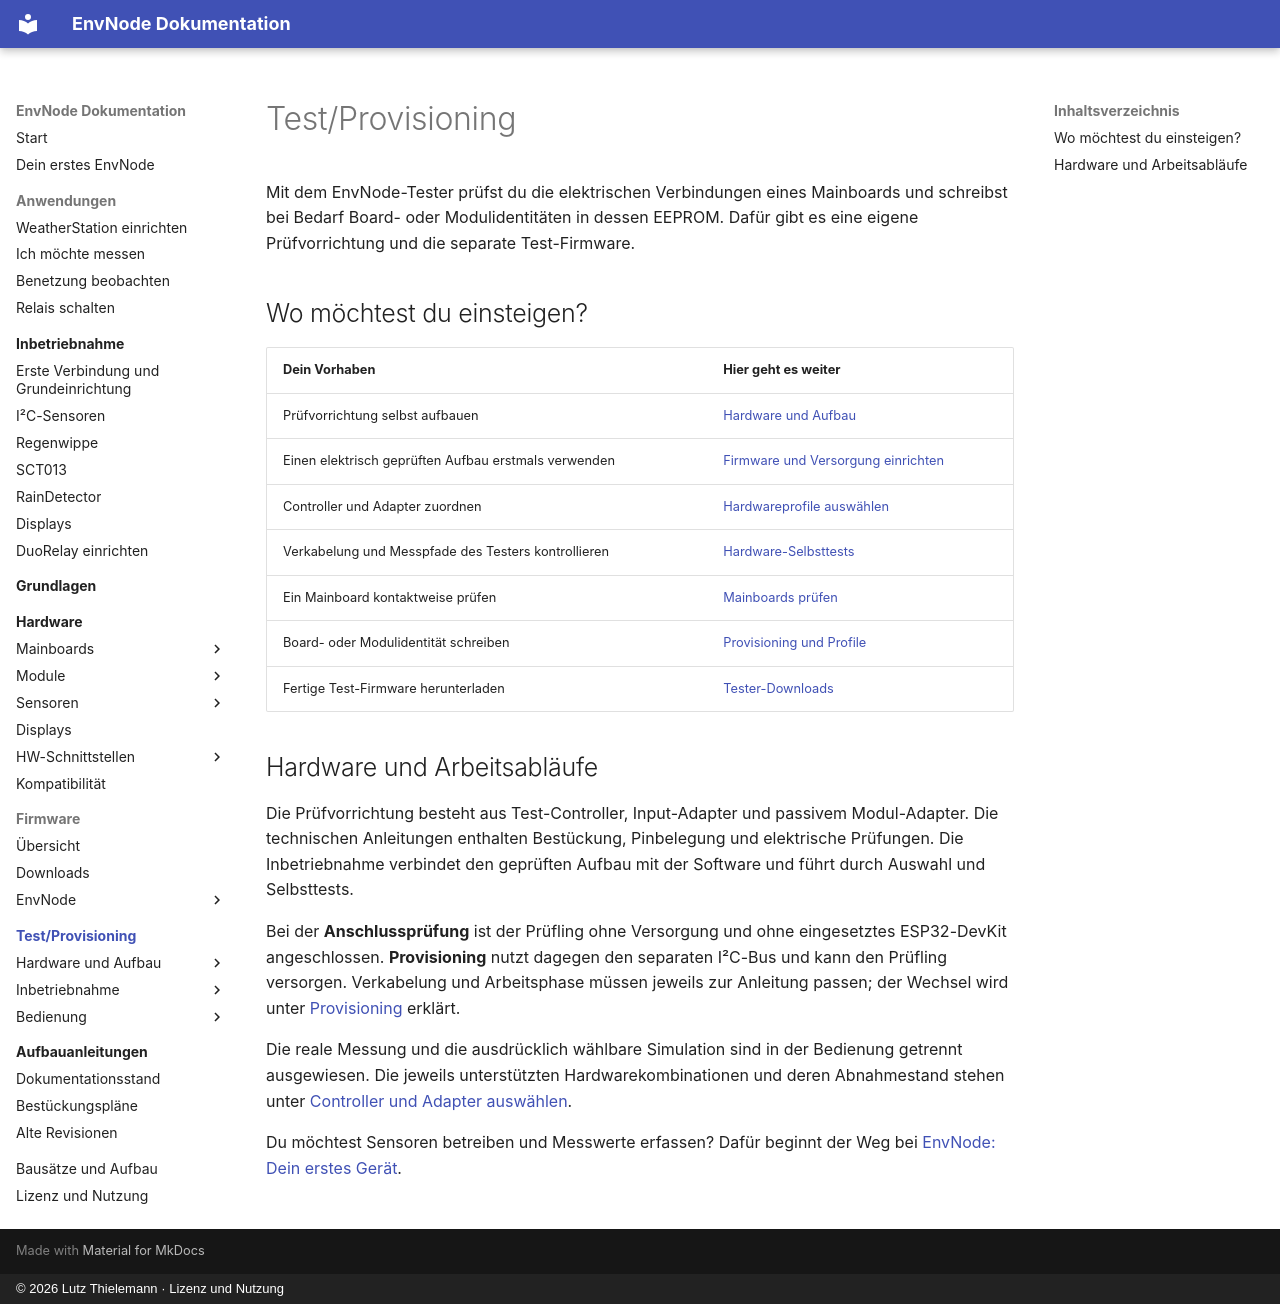

repository: magicamun/EnvNode · page: test-provisioning/index.html · generator: mkdocs · copyright: © 2026 Lutz Thielemann · Lizenz und Nutzung

# Test/Provisioning

Mit dem EnvNode-Tester prüfst du die elektrischen Verbindungen eines Mainboards
und schreibst bei Bedarf Board- oder Modulidentitäten in dessen EEPROM.
Dafür gibt es eine eigene Prüfvorrichtung und die separate Test-Firmware.

## Wo möchtest du einsteigen?

| Dein Vorhaben | Hier geht es weiter |
| --- | --- |
| Prüfvorrichtung selbst aufbauen | [Hardware und Aufbau](hardware/index.md) |
| Einen elektrisch geprüften Aufbau erstmals verwenden | [Firmware und Versorgung einrichten](commissioning/index.md) |
| Controller und Adapter zuordnen | [Hardwareprofile auswählen](commissioning/hardwareprofile.md) |
| Verkabelung und Messpfade des Testers kontrollieren | [Hardware-Selbsttests](commissioning/selbsttests.md) |
| Ein Mainboard kontaktweise prüfen | [Mainboards prüfen](operation/board-pruefung.md) |
| Board- oder Modulidentität schreiben | [Provisioning und Profile](operation/provisioning-profile.md) |
| Fertige Test-Firmware herunterladen | [Tester-Downloads](../firmware/downloads.md#tester) |

## Hardware und Arbeitsabläufe

Die Prüfvorrichtung besteht aus Test-Controller, Input-Adapter und passivem
Modul-Adapter. Die technischen Anleitungen enthalten Bestückung, Pinbelegung und
elektrische Prüfungen. Die Inbetriebnahme verbindet den geprüften Aufbau mit der
Software und führt durch Auswahl und Selbsttests.

Bei der **Anschlussprüfung** ist der Prüfling ohne Versorgung und ohne eingesetztes
ESP32-DevKit angeschlossen. **Provisioning** nutzt dagegen den separaten I²C-Bus
und kann den Prüfling versorgen. Verkabelung und Arbeitsphase müssen jeweils
zur Anleitung passen; der Wechsel wird unter [Provisioning](operation/provisioning-profile.md) erklärt.

Die reale Messung und die ausdrücklich wählbare Simulation sind in der Bedienung
getrennt ausgewiesen. Die jeweils unterstützten Hardwarekombinationen und deren
Abnahmestand stehen unter [Controller und Adapter auswählen](commissioning/hardwareprofile.md).

Du möchtest Sensoren betreiben und Messwerte erfassen? Dafür beginnt der Weg bei
[EnvNode: Dein erstes Gerät](../getting-started/index.md).
